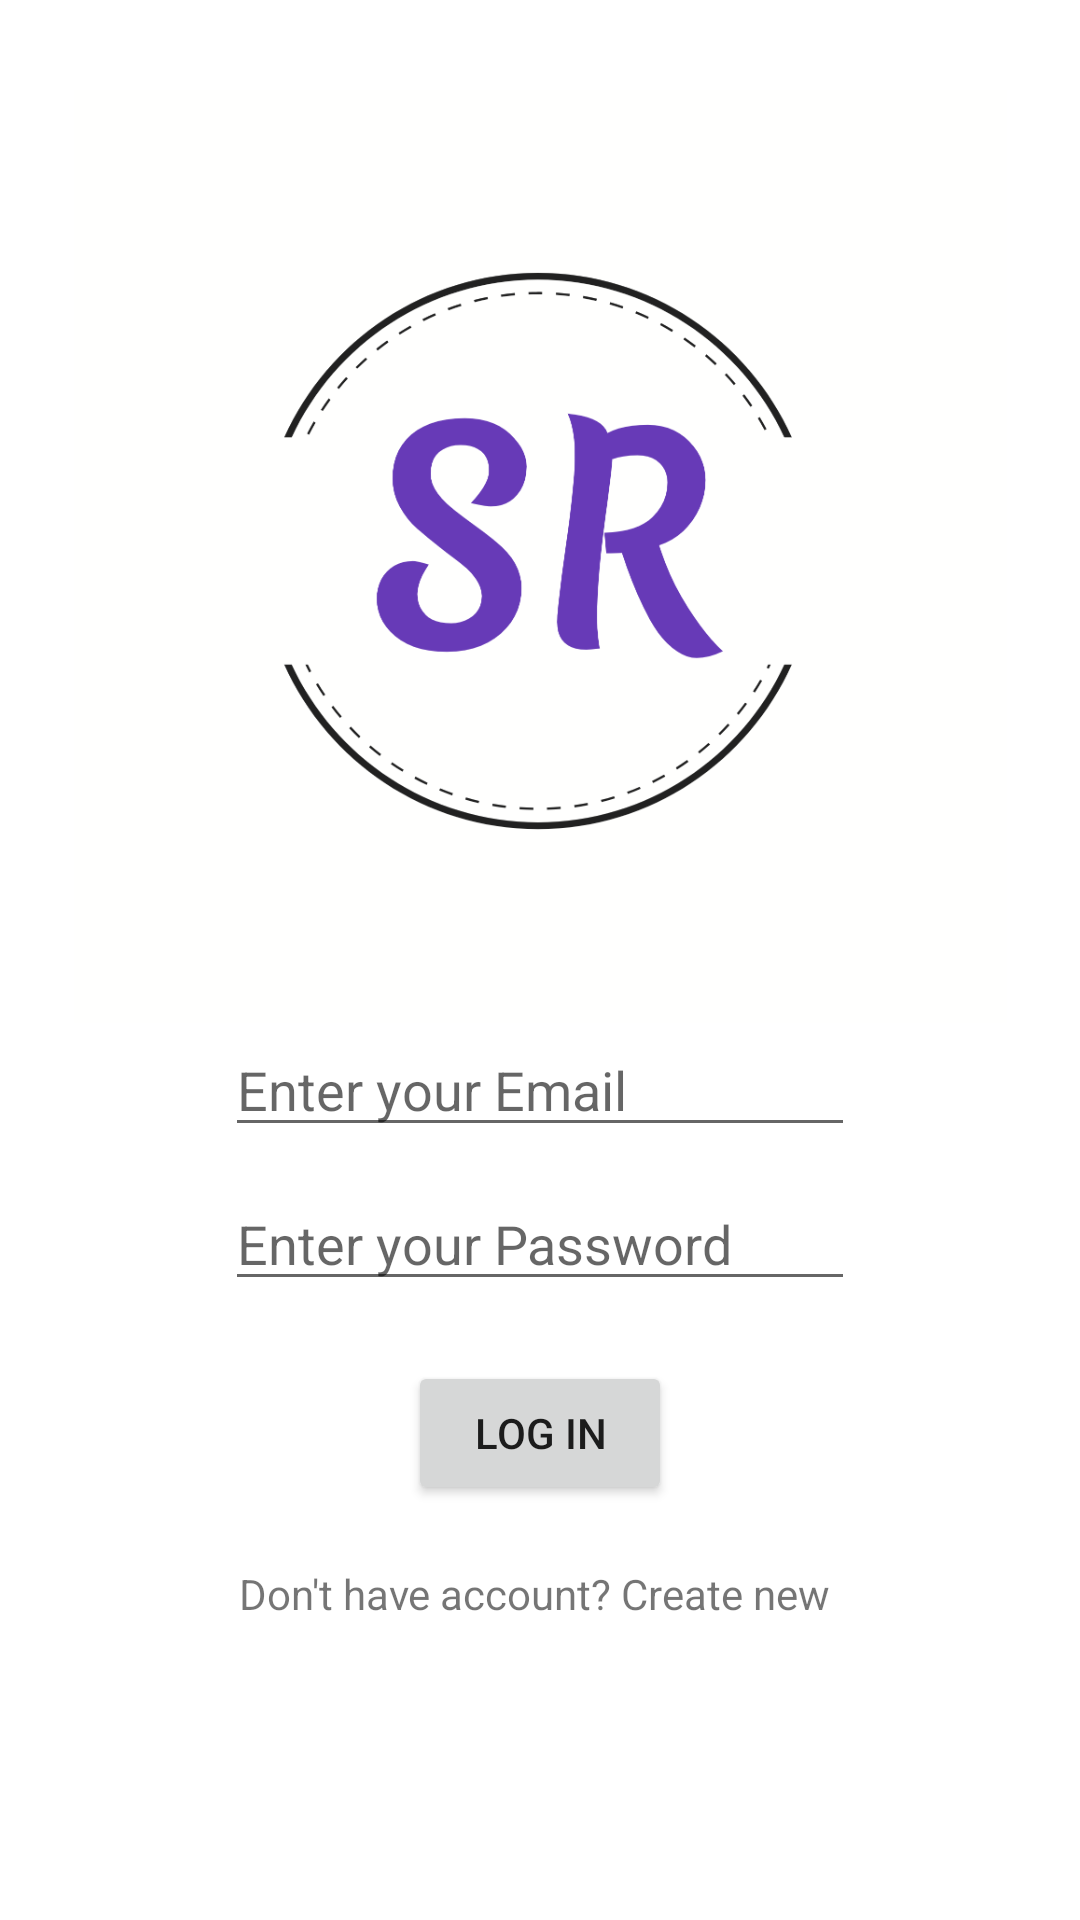

Layout XML and referenced resources for this Android screen:
<!-- AndroidManifest.xml: activity theme Theme.SR -->
<!-- res/layout/activity_main.xml -->
<?xml version="1.0" encoding="utf-8"?>
<ScrollView xmlns:android="http://schemas.android.com/apk/res/android"
    xmlns:app="http://schemas.android.com/apk/res-auto"
    xmlns:tools="http://schemas.android.com/tools"
    android:orientation="vertical"
    android:layout_width="match_parent"
    android:layout_height="match_parent"
    tools:context=".MainActivity">
    <LinearLayout
        android:layout_width="match_parent"
        android:layout_height="match_parent"
        android:orientation="vertical"
        >
        <ImageView
            android:id="@+id/imageView3"
            android:layout_width="match_parent"
            android:layout_height="311dp"
            android:layout_gravity="center_horizontal"
            android:layout_marginTop="30sp"
            app:srcCompat="@drawable/logo12_7_195120" />


        <EditText
            android:id="@+id/editText_userName"
            android:layout_width="wrap_content"
            android:layout_height="wrap_content"
            android:autofillHints=""
            android:layout_gravity="center_horizontal"
            android:ems="10"
            android:hint="@string/enter_your_username"
            android:inputType="textEmailAddress" />

        <EditText
            android:id="@+id/editText2_pass"
            android:layout_width="wrap_content"
            android:layout_height="wrap_content"
            android:layout_gravity="center_horizontal"
            android:layout_marginTop="10sp"
            android:ems="10"
            android:hint="@string/enter_your_password"
            android:importantForAutofill="no"
            android:inputType="textPassword" />

        <Button
            android:id="@+id/button_login"
            android:layout_width="wrap_content"
            android:layout_height="wrap_content"
            android:layout_gravity="center_horizontal"
            android:layout_marginTop="20sp"
            android:text="@string/log_in" />

        <TextView
            android:id="@+id/tv_regester"
            android:layout_marginTop="20sp"
            android:layout_width="wrap_content"
            android:layout_height="wrap_content"
            android:clickable="true"
            android:focusable="true"
            android:text="@string/don_t_have_account_create_new"
            android:layout_gravity="center_horizontal" />

    </LinearLayout>

</ScrollView>
<!-- resources referenced by this layout -->
<resources>
  <!-- drawable logo12_7_195120: png bitmap (drawable, 70714 bytes) -->
  <string name="don_t_have_account_create_new">"Don't have account? Create new "</string>
  <string name="enter_your_password">Enter your Password</string>
  <string name="enter_your_username">Enter your Email</string>
  <string name="log_in">LOG IN</string>
  <style name="Theme.SR" parent="Theme.MaterialComponents.DayNight.DarkActionBar">
          
          <item name="colorPrimary">@color/purple_500</item>
          <item name="colorPrimaryVariant">@color/purple_700</item>
          <item name="colorOnPrimary">@color/white</item>
          
          <item name="colorSecondary">@color/teal_200</item>
          <item name="colorSecondaryVariant">@color/teal_700</item>
          <item name="colorOnSecondary">@color/black</item>
          
          <item name="android:statusBarColor" tools:targetApi="l">?attr/colorPrimaryVariant</item>
          
      </style>
  <color name="purple_500">#448AFF</color>
  <color name="purple_700">#1976D2</color>
  <color name="white">#FFFFFFFF</color>
  <color name="teal_200">#00BCD4</color>
  <color name="teal_700">#009688</color>
  <color name="black">#212121</color>
</resources>
